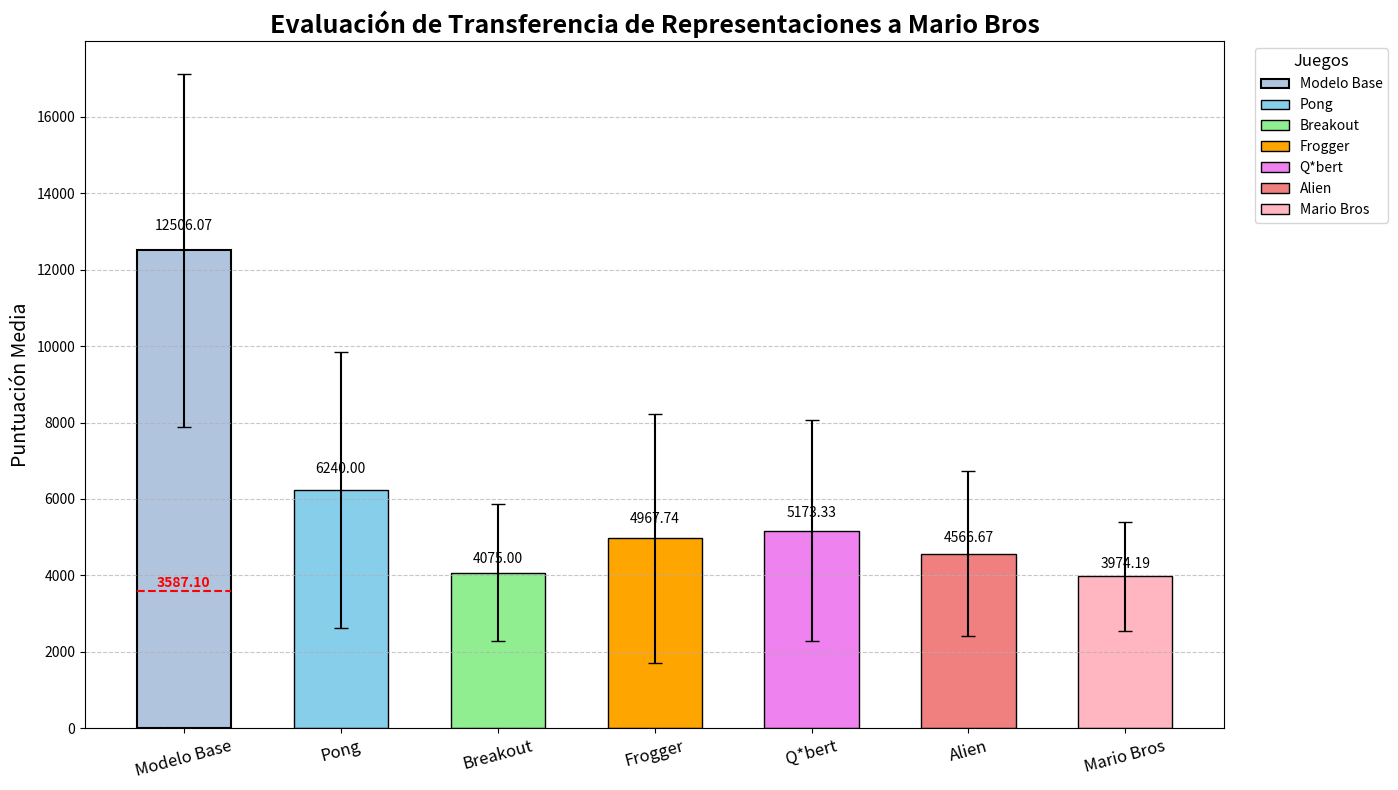

This chart was generated by the following Python code:
import matplotlib.pyplot as plt
import numpy as np

# Datos del modelo base para Mario Bros
puntuacion_base = [12506.07]
desviacion_base = [4625.65]

# Datos actualizados de transferencia de representaciones a Mario Bros
puntuacion_entrenado = {
    'Pong': [6240.0],
    'Breakout': [4075.0],
    'Frogger': [4967.74],
    'Q*bert': [5173.33],
    'Alien': [4566.67],
    'Mario Bros': [3974.19]
}

desviacion_entrenado = {
    'Pong': [3615.67],
    'Breakout': [1803.98],
    'Frogger': [3254.89],
    'Q*bert': [2889.86],
    'Alien': [2165.93],
    'Mario Bros': [1418.36]
}

# Juegos en el orden deseado
juegos = ['Modelo Base', 'Pong', 'Breakout', 'Frogger', 'Q*bert', 'Alien', 'Mario Bros']

# Colores para cada juego
colores = {
    'Modelo Base': 'lightsteelblue',
    'Pong': 'skyblue',
    'Breakout': 'lightgreen',
    'Frogger': 'orange',
    'Q*bert': 'violet',
    'Alien': 'lightcoral',
    'Mario Bros': 'lightpink'
}

# Crear el gráfico de barras
fig, ax = plt.subplots(figsize=(14, 8))

# Posiciones en el eje x para cada juego
x_positions = np.arange(len(juegos))

# Graficar cada juego con su respectiva puntuación y desviación estándar
ax.bar(x_positions[0], puntuacion_base[0], width=0.6, yerr=desviacion_base[0], capsize=5,
       label='Modelo Base', color=colores['Modelo Base'], edgecolor='black', linewidth=1.5)
ax.text(x_positions[0], puntuacion_base[0] + desviacion_base[0] * 0.1, f'{puntuacion_base[0]:.2f}', 
        ha='center', va='bottom', fontsize=10)

# Añadir línea y etiqueta para el valor de referencia
ax.plot([x_positions[0] - 0.3, x_positions[0] + 0.3], [3587.10, 3587.10], color='red', linestyle='--', linewidth=1.5)
ax.text(x_positions[0], 3587.10 + 100, '3587.10', color='red', ha='center', fontsize=10, fontweight='bold')

for i, juego in enumerate(juegos[1:]):
    ax.bar(x_positions[i + 1], puntuacion_entrenado[juego][0], width=0.6, yerr=desviacion_entrenado[juego][0], 
           capsize=5, label=juego, color=colores[juego], edgecolor='black', linewidth=1)
    ax.text(x_positions[i + 1], puntuacion_entrenado[juego][0] + desviacion_entrenado[juego][0] * 0.1, 
            f'{puntuacion_entrenado[juego][0]:.2f}', ha='center', va='bottom', fontsize=10)

# Añadir detalles al gráfico
ax.set_title('Evaluación de Transferencia de Representaciones a Mario Bros', fontsize=18, fontweight='bold')
ax.set_ylabel('Puntuación Media', fontsize=14)
ax.set_xticks(x_positions)
ax.set_xticklabels(juegos, rotation=15, fontsize=12)
ax.legend(loc='upper right', bbox_to_anchor=(1.15, 1), title="Juegos", fontsize=10, title_fontsize='12')

# Aplicar cuadrícula
ax.grid(axis='y', linestyle='--', alpha=0.7)

# Mostrar el gráfico con un ajuste de diseño
plt.tight_layout()
plt.show()
